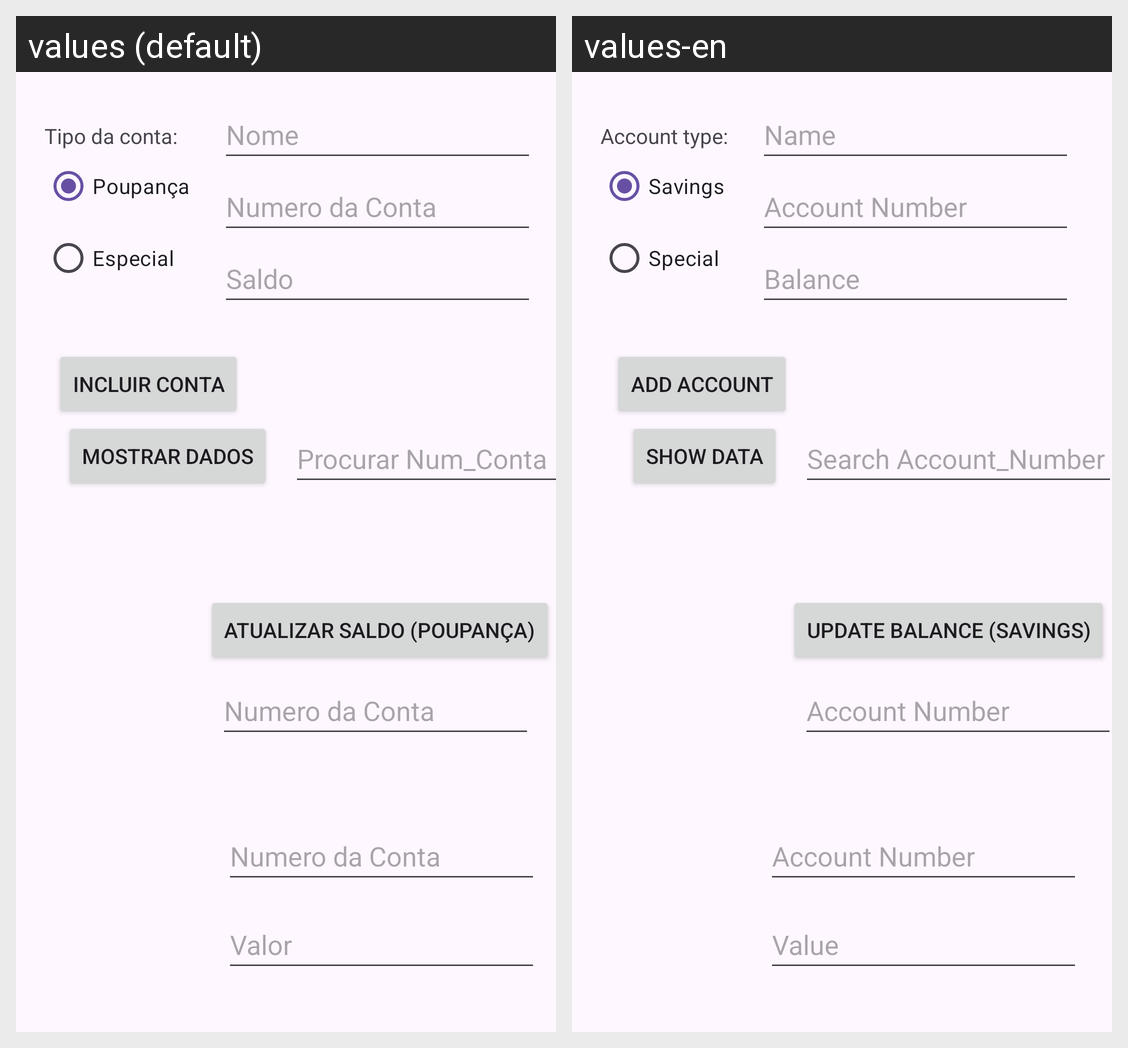

Here is an Android app screen in its default locale and in the app's own translations. Write out the translated-string differences for the strings that appear on this screen.
Android screen res/layout/activity_main.xml rendered under 2 locales, left to right: values (default), values-en. Device: Nexus 5 (rendered at 1080×1920; each locale shown at half size, 540×960, under a caption strip naming it); theme Theme.ProjetoBanco.
Strings drawn on this screen, with the default value and each locale's value (text and hints the layout hard-codes, and strings that could not be matched under every locale, appear in the picture but are not listed):

tipoConta
  values: Tipo da conta:
  values-en: Account type:

contaPoupanca
  values: Poupança
  values-en: Savings

contaEspecial
  values: Especial
  values-en: Special

mostrar
  values: Mostrar Dados
  values-en: Show data

MostrarSaldoRendimento
  values: Atualizar saldo (poupança)
  values-en: Update balance (savings)

numeroConta
  values: Numero da Conta
  values-en: Account Number

nome
  values: Nome
  values-en: Name

incluirConta
  values: Incluir Conta
  values-en: Add Account

saldo
  values: Saldo
  values-en: Balance

valor
  values: Valor
  values-en: Value

pesquisarConta
  values: Procurar Num_Conta
  values-en: Search Account_Number
